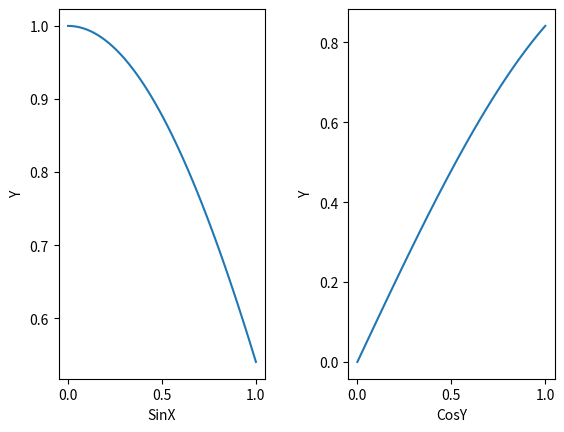

Reproduce this figure in Python.
import numpy as np 
import matplotlib.pyplot as plt

x = np.linspace(0,1,100)
cosx=np.cos(x)
sinx=np.sin(x)

f, many = plt.subplots(1,2)

many[0].plot(x,cosx)
many[0].set_xlabel('SinX')
many[0].set_ylabel('Y')

many[1].plot(x,sinx)
many[1].set_xlabel('CosY')
many[1].set_ylabel('Y')

f.subplots_adjust(wspace=0.4)